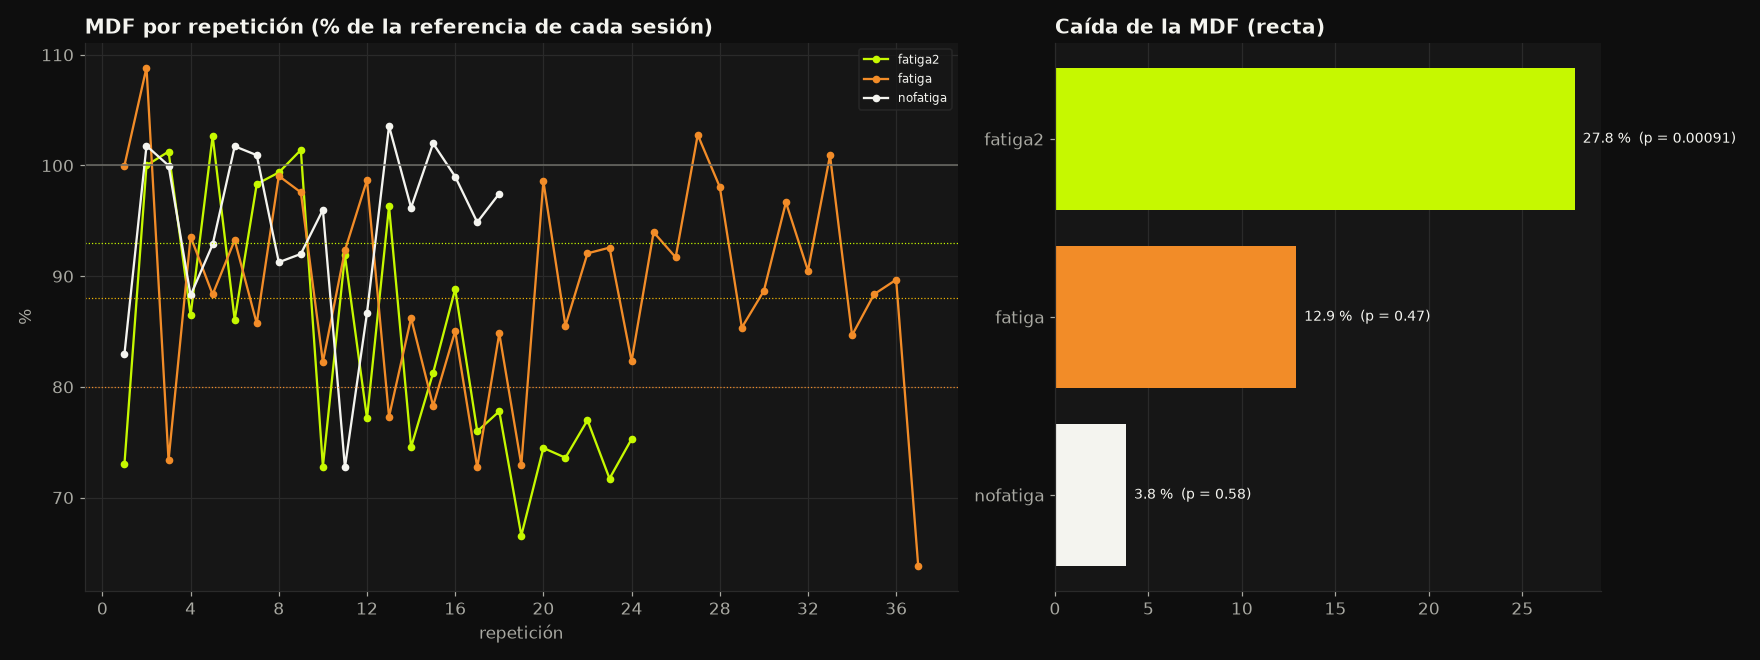

Data behind this chart, as committed beside it:
sesion, persona, peso_kg, duracion_s, senal_recibida_pct, ruido_base_mV, snr_dB, recortado_pct, reps_esp, reps_pc, reps_coinciden, mdf_esp_vs_pc_hz, mdf_ref_hz, mdf_pendiente_hz_rep, mdf_r, mdf_p, mdf_caida_pct, mnf_caida_pct, rms_cambio_pct, estado_final_esp, caida_final_esp, iso_mdf_caida_pct, iso_pendiente_hz_s
fatiga2, Lucia San Juan 2, , 95.2, 100.0, 31.1, 16.6, , , 27, , , 55.64, -0.584, -0.633, 0.000908, 27.8, 18.3, 80.6, —, , 13.4, -0.0718
fatiga, lucia burman 2, , 192.3, 100.0, 4.0, 28.8, , , 38, , , 61.03, -0.067, -0.123, 0.467, 12.9, 11.2, 20.4, —, , 9.7, -0.0277
nofatiga, Joaco, , 55.1, 100.0, 22.4, 10.5, , , 18, , , 59.09, 0.122, 0.139, 0.583, 3.8, -1.8, 37.5, —, , 1.4, -0.0177
